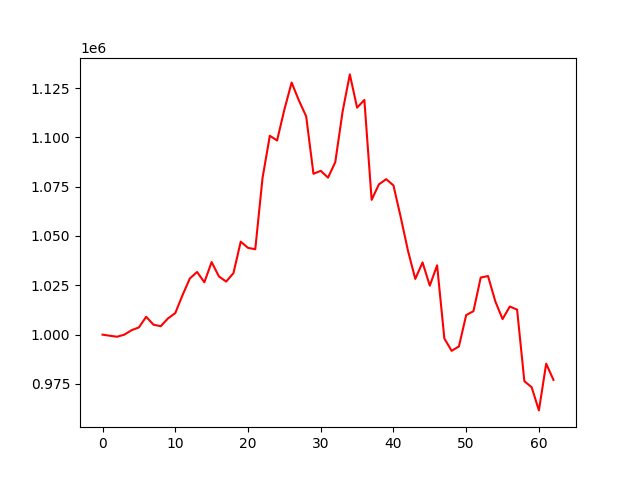

Data behind this chart, as committed beside it:
account_value, date, daily_return
1000000, 2021-11-08, 
999444, 2021-11-09, -0.0005556
998940, 2021-11-10, -0.0005045
1000008, 2021-11-11, 0.001069
1002261, 2021-11-12, 0.002253
1003670, 2021-11-15, 0.001406
1009064, 2021-11-16, 0.005374
1005057, 2021-11-17, -0.003971
1004283, 2021-11-18, -0.0007696
1008218, 2021-11-19, 0.003918
1010915, 2021-11-22, 0.002674
1020038, 2021-11-23, 0.009025
1028450, 2021-11-24, 0.008247
1031769, 2021-11-25, 0.003228
1026547, 2021-11-26, -0.005061
1036792, 2021-11-29, 0.009979
1029499, 2021-11-30, -0.007034
1026904, 2021-12-01, -0.002521
1031172, 2021-12-02, 0.004157
1047140, 2021-12-03, 0.01549
1043984, 2021-12-06, -0.003014
1043299, 2021-12-07, -0.0006563
1079429, 2021-12-08, 0.03463
1100795, 2021-12-09, 0.01979
1098417, 2021-12-10, -0.00216
1114055, 2021-12-13, 0.01424
1127781, 2021-12-14, 0.01232
1118664, 2021-12-15, -0.008084
1110633, 2021-12-16, -0.007179
1081528, 2021-12-17, -0.02621
1083028, 2021-12-20, 0.001386
1079591, 2021-12-21, -0.003173
1087422, 2021-12-22, 0.007254
1112902, 2021-12-23, 0.02343
1131907, 2021-12-24, 0.01708
1115041, 2021-12-27, -0.0149
1118968, 2021-12-28, 0.003521
1068334, 2021-12-29, -0.04525
1076162, 2021-12-30, 0.007328
1078811, 2021-12-31, 0.002461
1075630, 2022-01-04, -0.002948
1059557, 2022-01-05, -0.01494
1042460, 2022-01-06, -0.01614
1028240, 2022-01-07, -0.01364
1036595, 2022-01-10, 0.008125
1024831, 2022-01-11, -0.01135
1035151, 2022-01-12, 0.01007
998032, 2022-01-13, -0.03586
991801, 2022-01-14, -0.006244
994015, 2022-01-17, 0.002233
1009923, 2022-01-18, 0.016
1011894, 2022-01-19, 0.001952
1028950, 2022-01-20, 0.01686
1029705, 2022-01-21, 0.0007339
1016965, 2022-01-24, -0.01237
1007876, 2022-01-25, -0.008938
1014253, 2022-01-26, 0.006327
1012691, 2022-01-27, -0.00154
976380, 2022-01-28, -0.03586
973371, 2022-02-07, -0.003081
... 3 more rows
